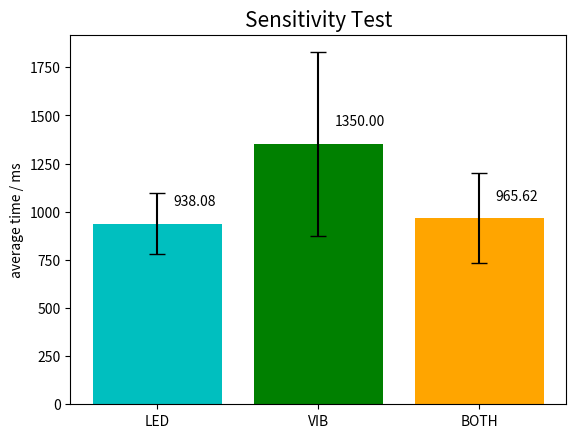
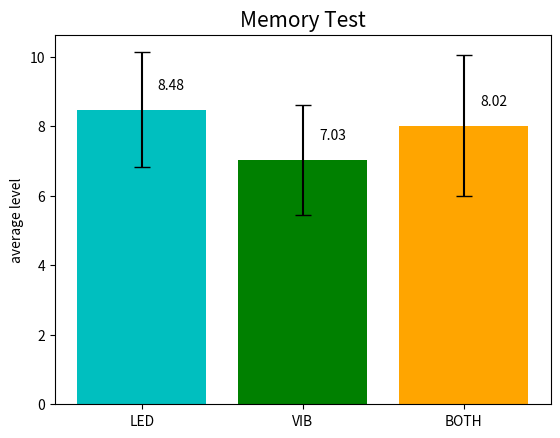
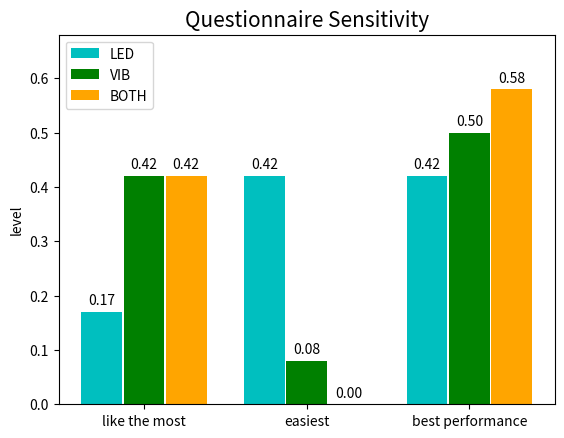
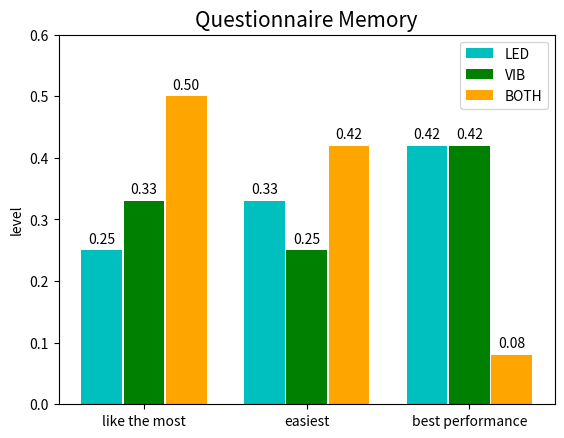

Generate these figures, in order, with matplotlib:
from matplotlib import pyplot as plt
import sys
import numpy as np

columns = ["LED", "VIB", "BOTH"]
qu_clm = ['like the most', 'easiest', 'best performance']
font = 15

sens_mean = [938.08, 1350, 965.62]
sens_std = [159.31, 477.43, 232.83]
sens_coor = [i + 80 for i in sens_mean]
sens_values = ['938.08', '1350.00', '965.62']

mem_mean = [8.48, 7.03, 8.02]
mem_std = [1.65, 1.58, 2.03]
mem_coor = [i + 0.5 for i in mem_mean]
mem_values = ['8.48', '7.03', '8.02']

qu_sens_like = [0.17, 0.42, 0.42]
qu_sens_easy = [0.42, 0.08, 0.50]
qu_sens_perf = [0.42, 0.00, 0.58]

qu_mem_like = [0.25, 0.33, 0.42]
qu_mem_easy = [0.33, 0.25, 0.42]
qu_mem_perf = [0.50, 0.42, 0.08]

# Sensitivity
# plt.figure(figsize=(10, 8))
plt.bar(columns, sens_mean, yerr=sens_std, capsize=6, color=['c', 'green', 'orange'])
plt.ylabel("average time / ms")
plt.title("Sensitivity Test", fontsize=font)

# Displaying values on top of the bars
for i, (value, coor) in enumerate(zip(sens_values, sens_coor)):
    plt.text(i + 0.1, coor, value, ha='left', va='bottom')

#plt.show()    
plt.savefig(r'C:\\Users\\dorot\\Desktop\\ComoProject\\sens_avg_time.pdf')
plt.close()

# Memory
# plt.figure(figsize=(10,8))
plt.bar(columns, mem_mean, yerr=mem_std, capsize=6, color=['c', 'green', 'orange'])
plt.ylabel("average level")
plt.title("Memory Test", fontsize=font)

# Displaying values on top of the bars
for i, (value, coor) in enumerate(zip(mem_values, mem_coor)):
    plt.text(i + 0.1, coor, value, ha='left', va='bottom')
    
plt.savefig(r'C:\\Users\\dorot\\Desktop\\ComoProject\\mem_avg_level.pdf')
plt.close()

x = np.arange(len(columns))

# Set up bar width
width = 0.25

# Plot the bars
fig, ax = plt.subplots()
bar1 = ax.bar(x - width - 0.01, qu_sens_like, width, label='LED', color='c')
bar2 = ax.bar(x, qu_sens_easy, width, label='VIB', color='green')
bar3 = ax.bar(x + width + 0.01, qu_sens_perf, width, label='BOTH', color='orange')

# Add labels on top of each bar
def add_labels(bars):
    for bar in bars:
        height = bar.get_height()
        ax.annotate('{:.2f}'.format(round(height, 2)),
                    xy=(bar.get_x() + bar.get_width() / 2, height),
                    xytext=(0, 3),  # 3 points vertical offset
                    textcoords="offset points",
                    ha='center', va='bottom')

add_labels(bar1)
add_labels(bar2)
add_labels(bar3)

# Set up labels and title
ax.set_ylabel('level')
ax.set_title('Questionnaire Sensitivity', fontsize=font)
ax.set_xticks(x)
ax.set_xticklabels(qu_clm)
ax.legend()

# Adjust y-axis limits to add space at the top
ax.set_ylim(top=max(max(qu_sens_like), max(qu_sens_easy), max(qu_sens_perf)) + 0.1)

#plt.show()
plt.savefig(r'C:\\Users\\dorot\\Desktop\\ComoProject\\sens_questionnaire.pdf')
plt.close()

x = np.arange(len(columns))

# Set up bar width
width = 0.25

# Plot the bars
fig, ax = plt.subplots()
bar1 = ax.bar(x - width - 0.01, qu_mem_like, width, label='LED', color='c')
bar2 = ax.bar(x, qu_mem_easy, width, label='VIB', color='green')
bar3 = ax.bar(x + width + 0.01, qu_mem_perf, width, label='BOTH', color='orange')

# Add labels on top of each bar
def add_labels(bars):
    for bar in bars:
        height = bar.get_height()
        ax.annotate('{:.2f}'.format(round(height, 2)),
                    xy=(bar.get_x() + bar.get_width() / 2, height),
                    xytext=(0, 3),  # 3 points vertical offset
                    textcoords="offset points",
                    ha='center', va='bottom')

add_labels(bar1)
add_labels(bar2)
add_labels(bar3)

# Set up labels and title
ax.set_ylabel('level')
ax.set_title('Questionnaire Memory', fontsize=font)
ax.set_xticks(x)
ax.set_xticklabels(qu_clm)
ax.legend()

# Adjust y-axis limits to add space at the top
ax.set_ylim(top=max(max(qu_mem_like), max(qu_mem_easy), max(qu_mem_perf)) + 0.1)

plt.savefig(r'C:\\Users\\dorot\\Desktop\\ComoProject\\mem_questionnaire.pdf')
plt.close()
